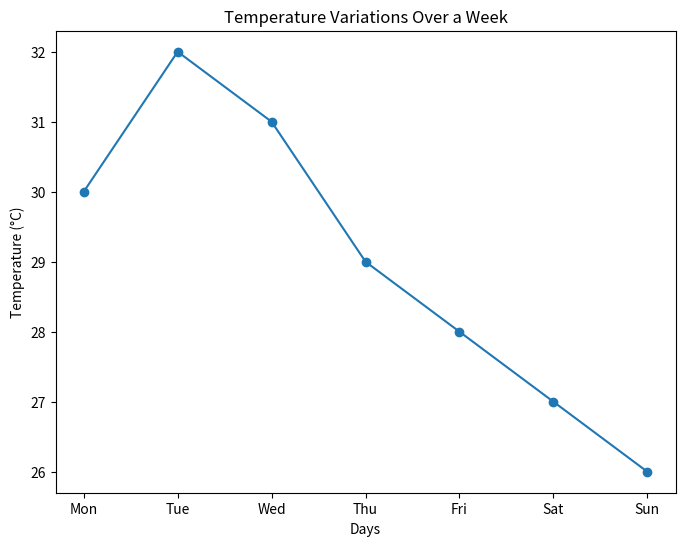

Source code (Python):
import matplotlib
matplotlib.use('Agg')  
import matplotlib.pyplot as plt

# Data for temperature variations
temps = [30, 32, 31, 29, 28, 27, 26]
days = ["Mon", "Tue", "Wed", "Thu", "Fri", "Sat", "Sun"]

plt.figure(figsize=(8, 6))
plt.plot(days, temps, marker='o')
plt.xlabel("Days")
plt.ylabel("Temperature (°C)")
plt.title("Temperature Variations Over a Week")

plt.savefig("line_graph.png")
print("Plot saved as 'line_graph.png'")
